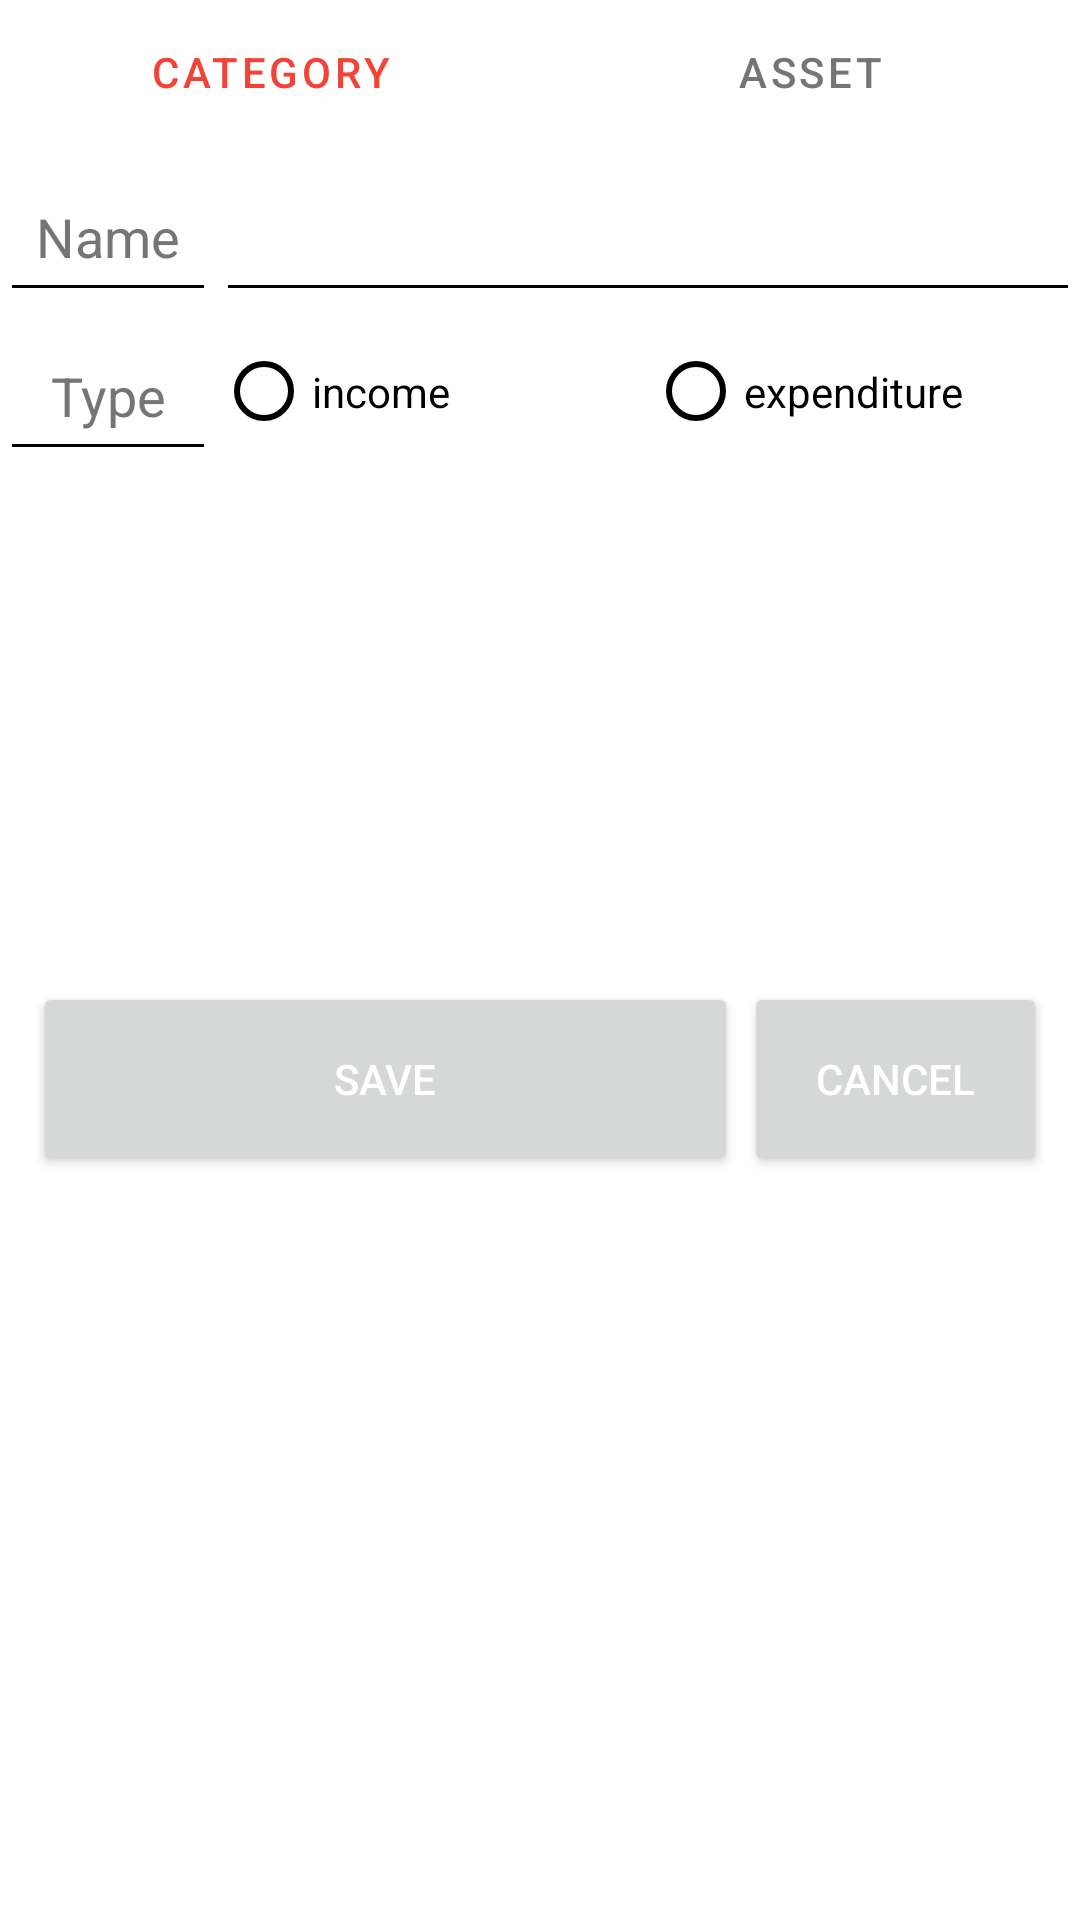

Layout XML and referenced resources for this Android screen:
<!-- AndroidManifest.xml: application theme Theme.AccountBook -->
<!-- res/layout/activity_asset_category.xml -->
<?xml version="1.0" encoding="utf-8"?>

<LinearLayout xmlns:android="http://schemas.android.com/apk/res/android"
    android:orientation="vertical"
    android:layout_width="match_parent"
    android:layout_height="match_parent"
    android:weightSum="100">
    <LinearLayout
        android:layout_width="match_parent"
        android:layout_height="0dp"
        android:layout_weight="8"
        android:weightSum="2">
        <com.google.android.material.button.MaterialButton
            style="@style/Widget.MaterialComponents.Button.TextButton"
            android:layout_width="0dp"
            android:layout_height="wrap_content"
            android:layout_weight="1"
            android:id="@+id/categoryEdit"
            android:text="@string/category"
            android:textColor="@color/primary"
            android:enabled="false"
            />
        <com.google.android.material.button.MaterialButton
            style="@style/Widget.MaterialComponents.Button.TextButton"
            android:layout_width="0dp"
            android:layout_height="wrap_content"
            android:layout_weight="1"
            android:id="@+id/assetEdit"
            android:text="@string/asset"
            android:textColor="@color/primaryTextColor"
            />

    </LinearLayout>
    <LinearLayout
        android:layout_width="match_parent"
        android:layout_height="0dp"
        android:layout_weight="55"
        android:orientation="vertical"
        android:weightSum="100">

        <LinearLayout
            android:layout_width="match_parent"
            android:layout_height="0dp"
            android:layout_weight="16"
            android:weightSum="100">
            <EditText
                android:layout_width="0dp"
                android:layout_height="match_parent"
                android:layout_weight="20"
                android:gravity="center"
                android:text="@string/name"
                android:enabled="false"
                android:textColor="@color/primaryTextColor">
            </EditText>

            <EditText
                android:id="@+id/input1"
                android:layout_width="0dp"
                android:layout_height="match_parent"
                android:layout_weight="80"
                android:imeOptions="actionNext"
                android:gravity="center|start"
                android:textColor="@color/primaryTextColor">
            </EditText>
        </LinearLayout>
        <LinearLayout
            android:layout_width="match_parent"
            android:layout_height="0dp"
            android:layout_weight="16"
            android:weightSum="100"
            android:id="@+id/input2Layout">
            <EditText
                android:layout_width="0dp"
                android:layout_height="match_parent"
                android:layout_weight="20"
                android:gravity="center"
                android:enabled="false"
                android:text="@string/categoryType"
                android:textColor="@color/primaryTextColor">
            </EditText>
            <RadioGroup
                android:layout_width="0dp"
                android:layout_height="match_parent"
                android:layout_weight="80"
                android:orientation="horizontal">
                <RadioButton
                    android:layout_width="match_parent"
                    android:layout_height="match_parent"
                    android:layout_weight="1"
                    android:text="@string/income"
                    android:id="@+id/incomeRadioBtn"/>
                <RadioButton
                    android:layout_width="match_parent"
                    android:layout_height="match_parent"
                    android:layout_weight="1"
                    android:text="@string/expenditure"
                    android:id="@+id/expenditureRadioBtn"/>
            </RadioGroup>
        </LinearLayout>
        <LinearLayout
            android:layout_width="match_parent"
            android:layout_height="0dp"
            android:layout_weight="48">

        </LinearLayout>
        <LinearLayout
            android:layout_width="match_parent"
            android:layout_height="0dp"
            android:layout_weight="20"
            android:weightSum="100"
            android:layout_margin="10dp">
            <Button
                android:layout_width="0dp"
                android:layout_height="match_parent"
                android:layout_weight="70"
                android:text="@string/save"
                android:gravity="center"
                android:onClick="save"
                android:layout_margin="1dp"
                android:id="@+id/save"
                android:textColor="@color/white">
            </Button>
            <Button
                android:layout_width="0dp"
                android:layout_height="match_parent"
                android:layout_weight="30"
                android:text="@string/cancel"
                android:gravity="center"
                android:onClick="cancel"
                android:layout_margin="1dp"
                android:textColor="@color/white">
            </Button>
        </LinearLayout>

    </LinearLayout>
</LinearLayout>
<!-- resources referenced by this layout -->
<resources>
  <color name="primary">#f44336</color>
  <color name="primaryTextColor">#757575</color>
  <color name="white">#FFFFFFFF</color>
  <string name="asset">Asset</string>
  <string name="cancel">cancel</string>
  <string name="category">Category</string>
  <string name="categoryType">Type</string>
  <string name="expenditure">expenditure</string>
  <string name="income">income</string>
  <string name="name">Name</string>
  <string name="save">save</string>
  <style name="Theme.AccountBook" parent="Theme.MaterialComponents.DayNight">
          
          <item name="colorPrimary">@color/primary</item>
          <item name="colorPrimaryVariant">@color/primary_d</item>
          <item name="colorOnPrimary">@color/primary_l</item>
          <item name="android:textColorPrimary">@color/white</item>
          <item name="android:textColorSecondary">@color/black</item>
          
          <item name="colorSecondary">@color/secondary</item>
          <item name="colorSecondaryVariant">@color/secondary_d</item>
          <item name="colorOnSecondary">@color/secondary_l</item>
          
          <item name="android:statusBarColor" tools:targetApi="l">@color/primary</item>
          
      </style>
  <color name="primary_d">#ba000d</color>
  <color name="primary_l">#ff7961</color>
  <color name="black">#FF000000</color>
  <color name="secondary">#607d8b</color>
  <color name="secondary_d">#34515e</color>
  <color name="secondary_l">#8eacbb</color>
</resources>
